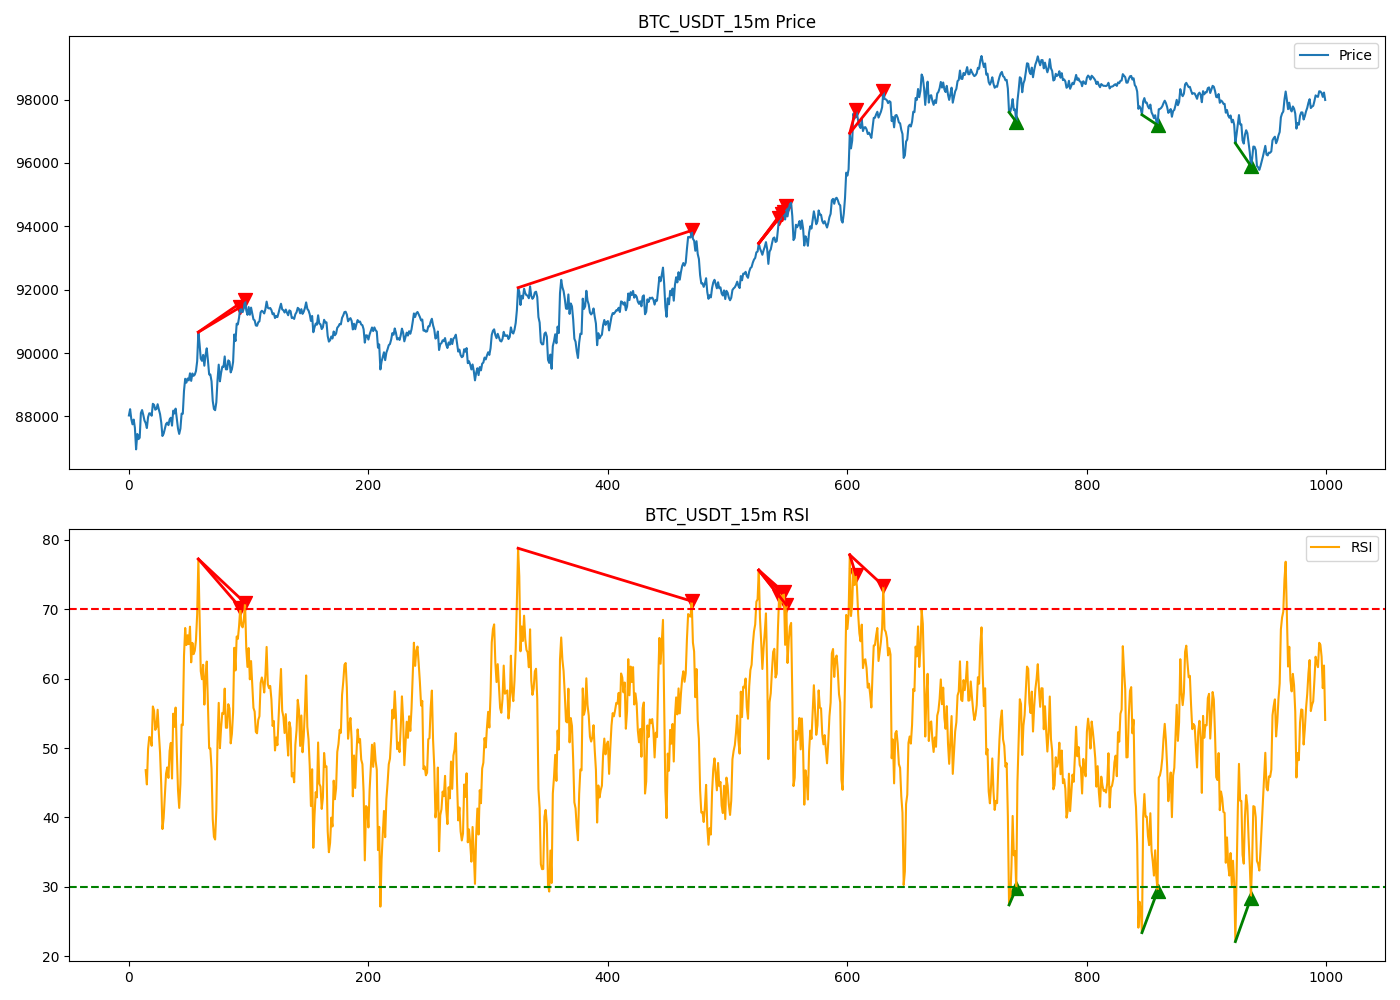

The file beside this chart, header and first rows:
datetime, timestamp, open, high, low, close, volume, rsi, max_price, min_price, fib_23.6, fib_38.2, fib_50.0, fib_61.8, fib_78.6
2024-11-14 21:30:00, 1731619800000, 88090, 88220, 87714, 88030, 515.3, , , , , , , , 
2024-11-14 21:45:00, 1731620700000, 88030, 88281, 87956, 88227, 654.5, , , , , , , , 
2024-11-14 22:00:00, 1731621600000, 88227, 88360, 87454, 87915, 435.2, , , , , , , , 
2024-11-14 22:15:00, 1731622500000, 87915, 88190, 87750, 87750, 389.9, , , , , , , , 
2024-11-14 22:30:00, 1731623400000, 87750, 87900, 87050, 87900, 610.1, , , , , , , , 
2024-11-14 22:45:00, 1731624300000, 87900, 88107, 87574, 87640, 439.9, , , , , , , , 
2024-11-14 23:00:00, 1731625200000, 87640, 87772, 86919, 86960, 808.5, , , , , , , , 
2024-11-14 23:15:00, 1731626100000, 86960, 87620, 86958, 87444, 615.1, , , , , , , , 
2024-11-14 23:30:00, 1731627000000, 87444, 87444, 86668, 87283, 816.6, , , , , , , , 
2024-11-14 23:45:00, 1731627900000, 87283, 87408, 86994, 87326, 502.5, , , , , , , , 
2024-11-15 00:00:00, 1731628800000, 87326, 88303, 87252, 88106, 890.5, , , , , , , , 
2024-11-15 00:15:00, 1731629700000, 88106, 88336, 87953, 88200, 449.8, , , , , , , , 
2024-11-15 00:30:00, 1731630600000, 88200, 88435, 88012, 88046, 355.9, , , , , , , , 
2024-11-15 00:45:00, 1731631500000, 88046, 88160, 87848, 87870, 406.1, , , , , , , , 
2024-11-15 01:00:00, 1731632400000, 87870, 88169, 87656, 87792, 484, 46.81, , , , , , , 
2024-11-15 01:15:00, 1731633300000, 87792, 88027, 87373, 87632, 570.4, 44.75, , , , , , , 
2024-11-15 01:30:00, 1731634200000, 87632, 88030, 87573, 87976, 386.3, 49.87, , , , , , , 
2024-11-15 01:45:00, 1731635100000, 87976, 88169, 87848, 88099, 267.1, 51.6, , , , , , , 
2024-11-15 02:00:00, 1731636000000, 88099, 88188, 87817, 88091, 261.6, 51.47, , , , , , , 
2024-11-15 02:15:00, 1731636900000, 88091, 88170, 87736, 88020, 351.8, 50.32, 88435, 86668, 88018, 87760, 87552, 87343, 87046
2024-11-15 02:30:00, 1731637800000, 88020, 88398, 87991, 88398, 315.7, 55.99, 88435, 86668, 88018, 87760, 87552, 87343, 87046
2024-11-15 02:45:00, 1731638700000, 88398, 88444, 88259, 88364, 298.2, 55.38, 88444, 86668, 88025, 87766, 87556, 87346, 87048
2024-11-15 03:00:00, 1731639600000, 88364, 88400, 88148, 88212, 199.6, 52.61, 88444, 86668, 88025, 87766, 87556, 87346, 87048
2024-11-15 03:15:00, 1731640500000, 88212, 88337, 88116, 88236, 238.4, 53, 88444, 86668, 88025, 87766, 87556, 87346, 87048
2024-11-15 03:30:00, 1731641400000, 88236, 88474, 88186, 88385, 296, 55.52, 88474, 86668, 88048, 87784, 87571, 87358, 87055
2024-11-15 03:45:00, 1731642300000, 88385, 88413, 88186, 88218, 261, 52.16, 88474, 86668, 88048, 87784, 87571, 87358, 87055
2024-11-15 04:00:00, 1731643200000, 88218, 88242, 88072, 88072, 199.7, 49.34, 88474, 86668, 88048, 87784, 87571, 87358, 87055
2024-11-15 04:15:00, 1731644100000, 88072, 88109, 87538, 87808, 605.1, 44.65, 88474, 86668, 88048, 87784, 87571, 87358, 87055
2024-11-15 04:30:00, 1731645000000, 87808, 87811, 87083, 87382, 912.8, 38.32, 88474, 86994, 88125, 87909, 87734, 87559, 87311
2024-11-15 04:45:00, 1731645900000, 87382, 87540, 87073, 87455, 421, 39.89, 88474, 87073, 88143, 87939, 87774, 87608, 87373
2024-11-15 05:00:00, 1731646800000, 87455, 87749, 87276, 87609, 355.2, 43.18, 88474, 87073, 88143, 87939, 87774, 87608, 87373
2024-11-15 05:15:00, 1731647700000, 87609, 87765, 87325, 87760, 356, 46.29, 88474, 87073, 88143, 87939, 87774, 87608, 87373
2024-11-15 05:30:00, 1731648600000, 87760, 87857, 87681, 87804, 235.1, 47.2, 88474, 87073, 88143, 87939, 87774, 87608, 87373
2024-11-15 05:45:00, 1731649500000, 87804, 87860, 87574, 87724, 283.5, 45.69, 88474, 87073, 88143, 87939, 87774, 87608, 87373
2024-11-15 06:00:00, 1731650400000, 87724, 88016, 87700, 87904, 336.6, 49.59, 88474, 87073, 88143, 87939, 87774, 87608, 87373
2024-11-15 06:15:00, 1731651300000, 87904, 88080, 87889, 87958, 278.7, 50.73, 88474, 87073, 88143, 87939, 87774, 87608, 87373
2024-11-15 06:30:00, 1731652200000, 87958, 87978, 87584, 87709, 369.7, 45.6, 88474, 87073, 88143, 87939, 87774, 87608, 87373
2024-11-15 06:45:00, 1731653100000, 87709, 88183, 87695, 88183, 441, 54.95, 88474, 87073, 88143, 87939, 87774, 87608, 87373
2024-11-15 07:00:00, 1731654000000, 88183, 88285, 88046, 88091, 279.1, 53.04, 88474, 87073, 88143, 87939, 87774, 87608, 87373
2024-11-15 07:15:00, 1731654900000, 88091, 88392, 88051, 88246, 305.2, 55.83, 88474, 87073, 88143, 87939, 87774, 87608, 87373
2024-11-15 07:30:00, 1731655800000, 88246, 88267, 87770, 87932, 717.2, 49.44, 88474, 87073, 88143, 87939, 87774, 87608, 87373
2024-11-15 07:45:00, 1731656700000, 87932, 87960, 87588, 87612, 788.1, 43.92, 88474, 87073, 88143, 87939, 87774, 87608, 87373
2024-11-15 08:00:00, 1731657600000, 87612, 87778, 87368, 87447, 385.9, 41.36, 88474, 87073, 88143, 87939, 87774, 87608, 87373
2024-11-15 08:15:00, 1731658500000, 87447, 87724, 87447, 87612, 304, 44.82, 88474, 87073, 88143, 87939, 87774, 87608, 87373
2024-11-15 08:30:00, 1731659400000, 87612, 88160, 87608, 88087, 384.7, 53.38, 88413, 87073, 88097, 87901, 87743, 87585, 87360
2024-11-15 08:45:00, 1731660300000, 88087, 88166, 88000, 88083, 273.4, 53.3, 88392, 87073, 88081, 87888, 87733, 87577, 87356
2024-11-15 09:00:00, 1731661200000, 88083, 88825, 88024, 88805, 656, 63.3, 88825, 87073, 88412, 88156, 87949, 87742, 87448
2024-11-15 09:15:00, 1731662100000, 88805, 89333, 88650, 89188, 771.4, 67.3, 89333, 87073, 88800, 88470, 88203, 87937, 87557
2024-11-15 09:30:00, 1731663000000, 89188, 89350, 89048, 89064, 475.2, 64.84, 89350, 87073, 88813, 88480, 88212, 87943, 87561
2024-11-15 09:45:00, 1731663900000, 89064, 89262, 88900, 89196, 393.8, 66.25, 89350, 87276, 88861, 88558, 88313, 88068, 87720
2024-11-15 10:00:00, 1731664800000, 89196, 89204, 88944, 89136, 347.3, 64.97, 89350, 87325, 88872, 88576, 88337, 88098, 87758
2024-11-15 10:15:00, 1731665700000, 89136, 89427, 88998, 89359, 439.7, 67.49, 89427, 87368, 88941, 88641, 88398, 88155, 87809
2024-11-15 10:30:00, 1731666600000, 89359, 89359, 89075, 89121, 251.2, 62.35, 89427, 87368, 88941, 88641, 88398, 88155, 87809
2024-11-15 10:45:00, 1731667500000, 89121, 89458, 89110, 89355, 391.8, 65.15, 89458, 87368, 88965, 88660, 88413, 88166, 87815
2024-11-15 11:00:00, 1731668400000, 89355, 89539, 89208, 89280, 469.8, 63.52, 89539, 87368, 89026, 88710, 88453, 88197, 87833
2024-11-15 11:15:00, 1731669300000, 89280, 89333, 89139, 89317, 262.8, 64.01, 89539, 87368, 89026, 88710, 88453, 88197, 87833
2024-11-15 11:30:00, 1731670200000, 89317, 89582, 89303, 89433, 380.7, 65.54, 89582, 87368, 89060, 88736, 88475, 88214, 87842
2024-11-15 11:45:00, 1731671100000, 89433, 89772, 89409, 89741, 453, 69.29, 89772, 87368, 89205, 88854, 88570, 88286, 87882
2024-11-15 12:00:00, 1731672000000, 89741, 90708, 89592, 90661, 1010, 77.24, 90708, 87368, 89920, 89432, 89038, 88644, 88083
2024-11-15 12:15:00, 1731672900000, 90661, 90710, 90145, 90284, 792.6, 69.33, 90710, 87368, 89921, 89433, 89039, 88645, 88083
... 940 more rows
